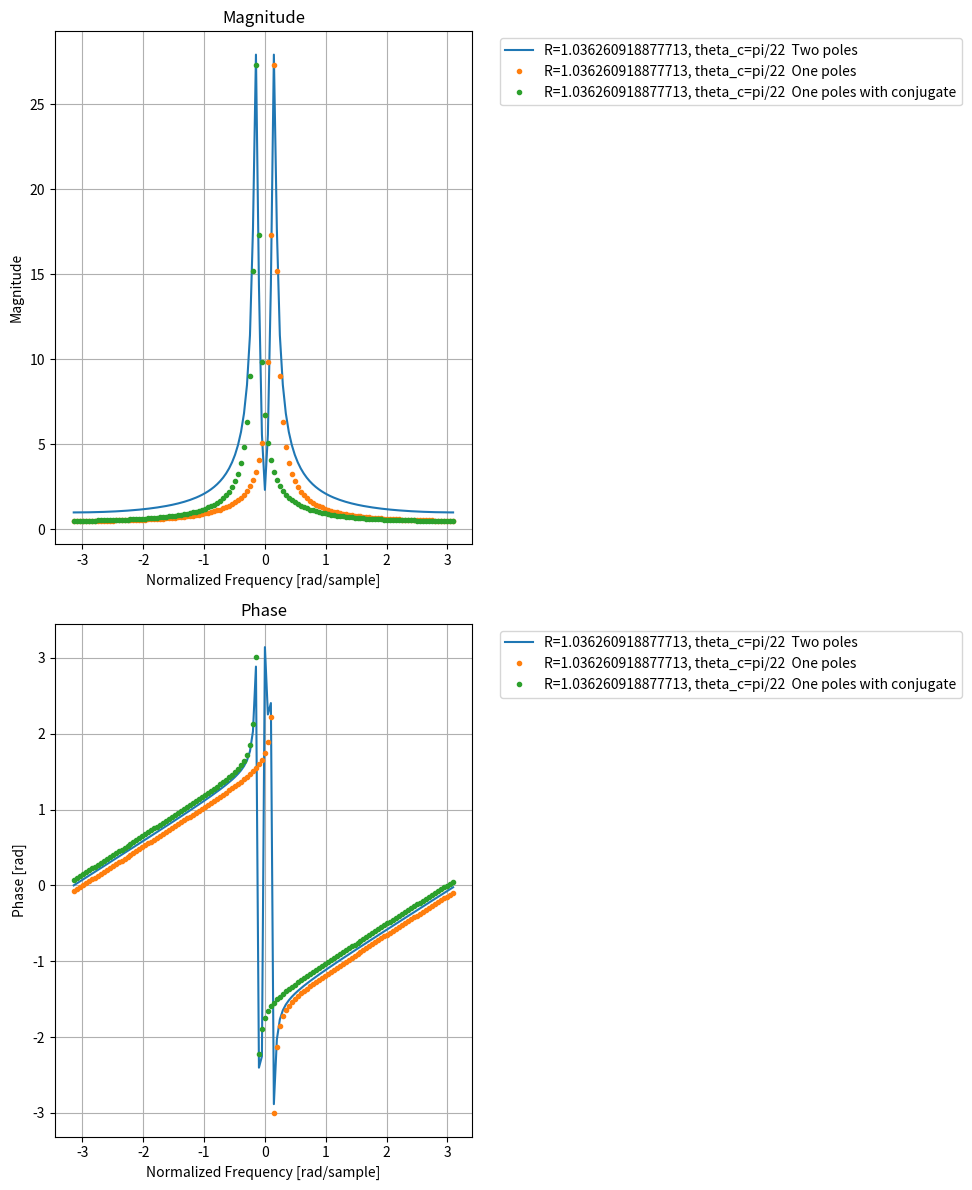

Generate this figure with matplotlib:
"""Reference.
    https://ccrma.stanford.edu/~jos/filters/Elementary_Filter_Sections.html
    This file follows the contents above link. 
"""
import numpy as np
import scipy.signal as signal
import matplotlib.pyplot as plt

sample_rate = 128


def freqz_scratch(b=None, a=None, worN=512, whole=False, include_nyquist=False):
    """
        Compute the frequency response of a digital filter.

        Given the M-order numerator `b` and N-order denominator `a` of a digital
        filter, compute its frequency response::

                    jw                 -jw              -jwM
            jw    B(e  )    b[0] + b[1]e    + ... + b[M]e
        H(e  ) = ------ = -----------------------------------
                    jw                 -jw              -jwN
                A(e  )    a[0] + a[1]e    + ... + a[N]e
    """

    N = worN
    lastpoint = 2 * np.pi if whole else np.pi
    w = np.linspace(0, lastpoint, N, endpoint=include_nyquist and not whole)
    zi = np.array([np.ones_like(w), np.exp(-1j * w), np.exp(-2j * w)], dtype=complex).T

    if b is None:
        b_poly = 1
    else:
        _b = np.zeros(3, dtype=complex)
        _b[: len(b)] = b
        b_poly = np.sum(_b * zi, axis=-1, dtype=complex)

    if a is None:
        a_poly = 1
    else:
        _a = np.zeros(3, dtype=complex)
        _a[: len(a)] = a
        a_poly = np.sum(_a * zi, axis=-1, dtype=complex)

    # same process
    # from numpy.polynomial.polynomial import polyval
    # zm1 = np.exp(-1j * w)
    # h = (polyval(zm1, b, tensor=False) /
    #     polyval(zm1, a, tensor=False))

    return w, b_poly / a_poly


def test_freqz_scratch():
    """Test freqz_scratch
    """
    b0 = 1
    b1 = 1

    b_coeff = np.array([b0, b1])
    a_coeff = None

    w_scratch, H_scratch = freqz_scratch(b=b_coeff, worN=sample_rate)
    w, H = signal.freqz(b=b_coeff, worN=sample_rate)

    print(np.allclose(w, w_scratch))
    print(np.allclose(H, H_scratch))

    _fig = plt.figure(figsize=(10, 10))

    ax = plt.Axes()

    ax = [0] * 4
    ax[0] = _fig.add_subplot(221)
    ax[1] = _fig.add_subplot(222)
    ax[2] = _fig.add_subplot(223)
    ax[3] = _fig.add_subplot(224)

    ax[0].plot(w_scratch, np.abs(H_scratch), ".")
    ax[0].set_title("Scratch")
    ax[0].set_xlabel("Frequency [rad/sample]")
    ax[0].set_ylabel("Magnitude")
    ax[0].grid(True)

    ax[1].plot(w, np.abs(H), ".")
    ax[1].set_title("Scipy")
    ax[1].set_xlabel("Frequency [rad/sample]")
    ax[1].set_ylabel("Magnitude")
    ax[1].grid(True)

    ax[2].plot(w_scratch, np.angle(H_scratch), ".")
    ax[2].set_title("Scratch")
    ax[2].set_xlabel("Frequency [rad/sample]")
    ax[2].set_ylabel("Phase [rad]")
    ax[2].grid(True)

    ax[3].plot(w, np.angle(H), ".")
    ax[3].set_title("Scipy")
    ax[3].set_xlabel("Frequency [rad/sample]")
    ax[3].grid(True)

    plt.show()


def one_zero():
    """
    Difference equation : y[n] = b0*x[n] + b1*x[n-1]
    z transform         : Y[z] = b0*X[z] + b1*z^{-1}*X[z]
    Transfer function   : H(z) = b0 + b1*z^{-1}
    Frequency response  : H(e^{jwT}) = b0 + b1*e^{-jwT}
    """
    b0 = 1
    b1_list = np.arange(-1, 1.1, 0.1)

    _fig = plt.figure(figsize=(10, 12))
    ax = [0] * 2
    ax[0] = _fig.add_subplot(211)
    ax[1] = _fig.add_subplot(212)

    for b1 in b1_list:
        b_coeff = np.array([b0, b1])
        a_coeff = None
        w, H = signal.freqz(b=b_coeff, worN=sample_rate)

        ax[0].plot(w, np.abs(H), ".", label=f"b1={b1}")
        ax[0].set_title("Magnitude")
        ax[0].set_xlabel("Normalized Frequency [rad/sample]")
        ax[0].set_ylabel("Magnitude")
        ax[0].legend(bbox_to_anchor=(1.05, 1.0), loc="upper left")
        ax[0].grid(True)

        ax[1].plot(w, np.angle(H), ".", label=f"b1={b1}")
        ax[1].set_title("Phase")
        ax[1].set_xlabel("Normalized Frequency [rad/sample]")
        ax[1].set_ylabel("Phase [rad]")
        ax[1].legend(bbox_to_anchor=(1.05, 1.0), loc="upper left")
        ax[1].grid(True)

    plt.tight_layout()
    plt.show()


def one_pole():
    """
    Difference equation : y[n] = b0*x[n] - a1*y[n-1]
    z transform         : Y[z] = b0*X[z] - a1*z^{-1}Y[z]
    Transfer function   : H(z) = b0 / (1+a1*z^{-1})
    Frequency response  : H(e^{jwT}) =b0 / (1+a1*e^{-jwT})
    """
    b0 = 1

    a0 = 1
    a1 = 0.9
    a1_list = np.array([-0.9, -0.8, -0.6, 0, 0.6, 0.8, 0.9])
    _fig = plt.figure(figsize=(10, 12))
    ax = [0] * 2
    ax[0] = _fig.add_subplot(211)
    ax[1] = _fig.add_subplot(212)

    for a1 in a1_list:
        b_coeff = np.array([b0])
        a_coeff = np.array([a0, a1])
        w, H = signal.freqz(b=b_coeff, a=a_coeff, worN=sample_rate)

        ax[0].plot(w, np.abs(H), ".", label=f"a1={a1}")
        ax[0].set_title("Magnitude")
        ax[0].set_xlabel("Normalized Frequency [rad/sample]")
        ax[0].set_ylabel("Magnitude")
        ax[0].legend(bbox_to_anchor=(1.05, 1.0), loc="upper left")
        ax[0].grid(True)

        ax[1].plot(w, np.angle(H), ".", label=f"a1={a1}")
        ax[1].set_title("Phase")
        ax[1].set_xlabel("Normalized Frequency [rad/sample]")
        ax[1].set_ylabel("Phase [rad]")
        ax[1].legend(bbox_to_anchor=(1.05, 1.0), loc="upper left")
        ax[1].grid(True)

    plt.tight_layout()
    plt.show()


def two_pole():
    """
    Difference equation : y[n] = b0*x[n] - a1*y[n-1] - a2*y[n-1]
    z transform         : Y[z] = b0*X[z] - a1*z^{-1}Y[z] - a2*z^{-2}Y[z]
    Transfer function   : H(z) = b0 / (1+a1*z^{-1}+a2*z^{-2})
    Frequency response  : H(e^{jwT}) =b0 / (1+a1*e^{-jwT}+a2*e^{-j2wT})

    * If pole is complex,
    p_1 = Re^{j\theta_c}, p_2 = Re^{-j\theta_c},
    a_1 = -2Rcos(\theta_c), a_2 = -R^2

    y(n) = x(x) + 2Rcos(\theta_c)y(n-1)-R^2 y(n-2),
    H(z) = b0 / (1-2Rcos(\theta_c)z^{-1}+R^2 z^{-2})
    """
    R_list = np.array([0, 0.3, 0.6, 0.8, 0.9])
    theta_c = np.pi / 4

    _fig = plt.figure(figsize=(10, 12))
    ax = [0] * 2
    ax[0] = _fig.add_subplot(211)
    ax[1] = _fig.add_subplot(212)

    for R in R_list:
        b0 = 1
        b_coeff = np.array([b0])
        a_coeff = np.array([1, -2 * R * np.cos(theta_c), R ** 2])

        w, H = signal.freqz(b=b_coeff, a=a_coeff, worN=sample_rate)

        ax[0].plot(w, np.abs(H), ".", label=f"R={R}")
        ax[0].set_title("Magnitude")
        ax[0].set_xlabel("Normalized Frequency [rad/sample]")
        ax[0].set_ylabel("Magnitude")
        ax[0].legend(bbox_to_anchor=(1.05, 1.0), loc="upper left")
        ax[0].grid(True)

        ax[1].plot(w, np.angle(H), ".", label=f"R={R}")
        ax[1].set_title("Phase")
        ax[1].set_xlabel("Normalized Frequency [rad/sample]")
        ax[1].set_ylabel("Phase [rad]")
        ax[1].legend(bbox_to_anchor=(1.05, 1.0), loc="upper left")
        ax[1].grid(True)

    plt.tight_layout()
    plt.show()


def two_zero():
    """
    Difference equation : y[n] = b0*x[n] + b1*x[n-1] + b2+y[n-1]
    z transform         : Y[z] = b0*X[z] + b1*z^{-1}X[z] + b2*z^{-2}Y[z]
    Transfer function   : H(z) = b0+b1*z^{-1}+b2*z^{-2}
    Frequency response  : H(e^{jwT}) =b0+b1*e^{-jwT}+b2*e^{-j2wT})

    * If pole is complex,
    p_1 = Re^{j\theta_c}, p_2 = Re^{-j\theta_c},
    b_1/b_0 = -2Rcos(\theta_c), b_2/b_0 = R^2

    y(n) = b_0{x(n) - 2Rcos(\theta_c)x(n-1)+R^2 x(n-2)},
    H(z) = b0[x(n)-2Rcos(\theta_c)z^{-1}+R^2 z^{-2}]
    """
    R_list = np.array([0, 0.3, 0.6, 0.8, 0.9])
    theta_c = np.pi / 4

    _fig = plt.figure(figsize=(10, 12))
    ax = [0] * 2
    ax[0] = _fig.add_subplot(211)
    ax[1] = _fig.add_subplot(212)

    for R in R_list:
        b0 = 1
        b_coeff = np.array([b0, -b0 * 2 * R * np.cos(theta_c), b0 * R ** 2])
        a_coeff = np.array([1])

        w, H = signal.freqz(b=b_coeff, a=a_coeff, worN=sample_rate)

        ax[0].plot(w, np.abs(H), ".", label=f"R={R}")
        ax[0].set_title("Magnitude")
        ax[0].set_xlabel("Normalized Frequency [rad/sample]")
        ax[0].set_ylabel("Magnitude")
        ax[0].legend(bbox_to_anchor=(1.05, 1.0), loc="upper left")
        ax[0].grid(True)

        ax[1].plot(w, np.angle(H), ".", label=f"R={R}")
        ax[1].set_title("Phase")
        ax[1].set_xlabel("Normalized Frequency [rad/sample]")
        ax[1].set_ylabel("Phase [rad]")
        ax[1].legend(bbox_to_anchor=(1.05, 1.0), loc="upper left")
        ax[1].grid(True)

    plt.tight_layout()
    plt.show()


def complex_resonator():
    """
    H(z) = g_1/(1-p*z^{-1}) + g_2/(1-p_conj*z^{-1})
    """
    # R = 0.8
    R = np.exp(0.25 * 2 * np.pi * 1000 / 44100)
    # theta_c = np.pi/8
    theta_c = 2 * np.pi * 1000 / 44100
    frame_size = sample_rate
    b0 = 1

    # each one pole
    p = R * np.exp(1j * theta_c)
    b_coeff = np.array([b0], dtype=complex)
    a_coeff = np.array([1, -p], dtype=complex)
    w, H_one_pole = signal.freqz(b=b_coeff, a=a_coeff, worN=sample_rate, whole=True)
    H_one_pole = np.roll(H_one_pole, frame_size // 2)
    w -= np.pi

    p_conj = R * np.exp(-1j * theta_c)
    b_coeff = np.array([b0], dtype=complex)
    a_coeff = np.array([1, -p_conj], dtype=complex)
    _, H_one_pole_conj = signal.freqz(
        b=b_coeff, a=a_coeff, worN=sample_rate, whole=True
    )
    H_one_pole_conj = np.roll(H_one_pole_conj, frame_size // 2)

    # two pole
    # H(z) = g_1/(1-p*z^{-1}) + g_2/(1-p_conj*z^{-1})
    H = H_one_pole + H_one_pole_conj

    _fig = plt.figure(figsize=(10, 12))
    ax = [0] * 2
    ax[0] = _fig.add_subplot(211)
    ax[1] = _fig.add_subplot(212)

    ax[0].plot(
        w, np.abs(H), "-", label=f"R={R}, theta_c=pi/{int(np.pi/theta_c)}  Two poles"
    )
    ax[0].plot(
        w,
        np.abs(H_one_pole),
        ".",
        label=f"R={R}, theta_c=pi/{int(np.pi/theta_c)}  One poles",
    )
    ax[0].plot(
        w,
        np.abs(H_one_pole_conj),
        ".",
        label=f"R={R}, theta_c=pi/{int(np.pi/theta_c)}  One poles with conjugate",
    )
    ax[0].set_title("Magnitude")
    ax[0].set_xlabel("Normalized Frequency [rad/sample]")
    ax[0].set_ylabel("Magnitude")
    ax[0].legend(bbox_to_anchor=(1.05, 1.0), loc="upper left")
    ax[0].grid(True)

    ax[1].plot(
        w, np.angle(H), "-", label=f"R={R}, theta_c=pi/{int(np.pi/theta_c)}  Two poles"
    )
    ax[1].plot(
        w,
        np.angle(H_one_pole),
        ".",
        label=f"R={R}, theta_c=pi/{int(np.pi/theta_c)}  One poles",
    )
    ax[1].plot(
        w,
        np.angle(H_one_pole_conj),
        ".",
        label=f"R={R}, theta_c=pi/{int(np.pi/theta_c)}  One poles with conjugate",
    )

    ax[1].set_title("Phase")
    ax[1].set_xlabel("Normalized Frequency [rad/sample]")
    ax[1].set_ylabel("Phase [rad]")
    ax[1].legend(bbox_to_anchor=(1.05, 1.0), loc="upper left")
    ax[1].grid(True)

    plt.tight_layout()
    plt.show()


if __name__ == "__main__":
    # test_freqz_scratch()
    # one_zero()
    # one_pole()
    # two_pole()
    # two_zero()
    complex_resonator()
    pass
